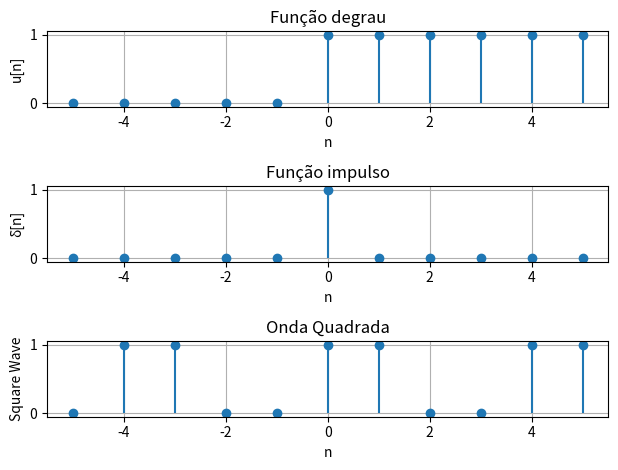

Python code for this plot:
# Duas funções importantes para o estudo de sinais é a função impulso unitário
# e a função degrau unitário. E possível chegar de uma função na outra como visto em aula. 
# Implemente a função degrau a partir da função impulso (soma acumulativa), e função impulso
# a partir da função degrau (primeira diferença). Além disso, faça uma onda quadrada a partir
# da função degrau que foi implementada. Plote os gráficos.

import matplotlib.pyplot as plt
import numpy as np

# função degrau unitário
n = np.arange(-5, 6)

def impulso_unitario_comum(m):
    return np.where(m == 0, 1, 0)
       
def degrau_unitario(n):
    degrau = []
    i_n2 = impulso_unitario_comum(n)
    valor = 0
    for i in range(len(n)):
        valor = valor + i_n2[i]
        degrau.append(valor)
    
    return np.array(degrau)
    
             
u_n = degrau_unitario(n)

# função impulso unitário

def degrau_unitario_comum(n):
    return np.where(n >= 0, 1, 0)

def impulso_unitario(m):
    impulso = []
    u_n2 = degrau_unitario_comum(m)
    
    for i in range(len(m)):
        if i == 0:
            valor = u_n2[i]
        else:
            valor = u_n2[i] - u_n2[i - 1]
        
        impulso.append(valor)
 
    return np.array(impulso)

i_n = impulso_unitario(n)

# onda quadrada

def onda_quadrada(n, periodo):
    return degrau_unitario(n % periodo) - degrau_unitario((n % periodo) - periodo // 2)

quadrado_n = onda_quadrada(n, 4)


# gráficos

plt.subplot(3, 1, 1)
plt.stem(n, u_n, basefmt=" ")
plt.title('Função degrau')
plt.xlabel('n')
plt.ylabel('u[n]')
plt.grid(True)

plt.subplot(3, 1, 2)
plt.stem(n, i_n, basefmt=" ")
plt.title('Função impulso')
plt.xlabel('n')
plt.ylabel('δ[n]')
plt.grid(True)

plt.subplot(3, 1, 3)
plt.stem(n, quadrado_n, basefmt=" ")
plt.title('Onda Quadrada')
plt.xlabel('n')
plt.ylabel('Square Wave')
plt.grid(True)

plt.tight_layout()
plt.show()